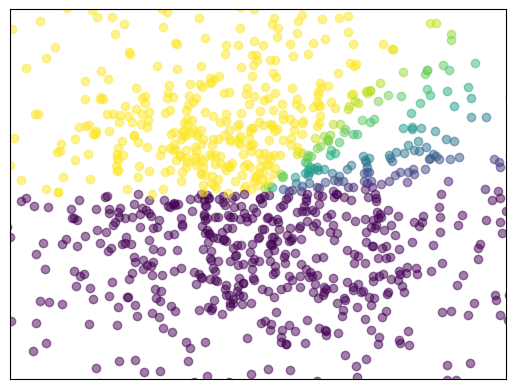

Here is the Python script that generated this plot:
#!/usr/bin/env python3
# Ejercicio 7.15

import numpy as np
import matplotlib.pyplot as plt

n = 1024
X = np.random.normal(0,1,n)
Y = np.random.normal(0,1,n)

plt.figure()
plt.xlim(-2, 2)
plt.ylim(-2, 2)
plt.xticks([])
plt.yticks([])

for x, y in zip(X, Y):
    plt.scatter(x, y, facecolor = plt.cm.viridis(np.arctan2(y, x)), alpha = 0.5)
    
plt.show()